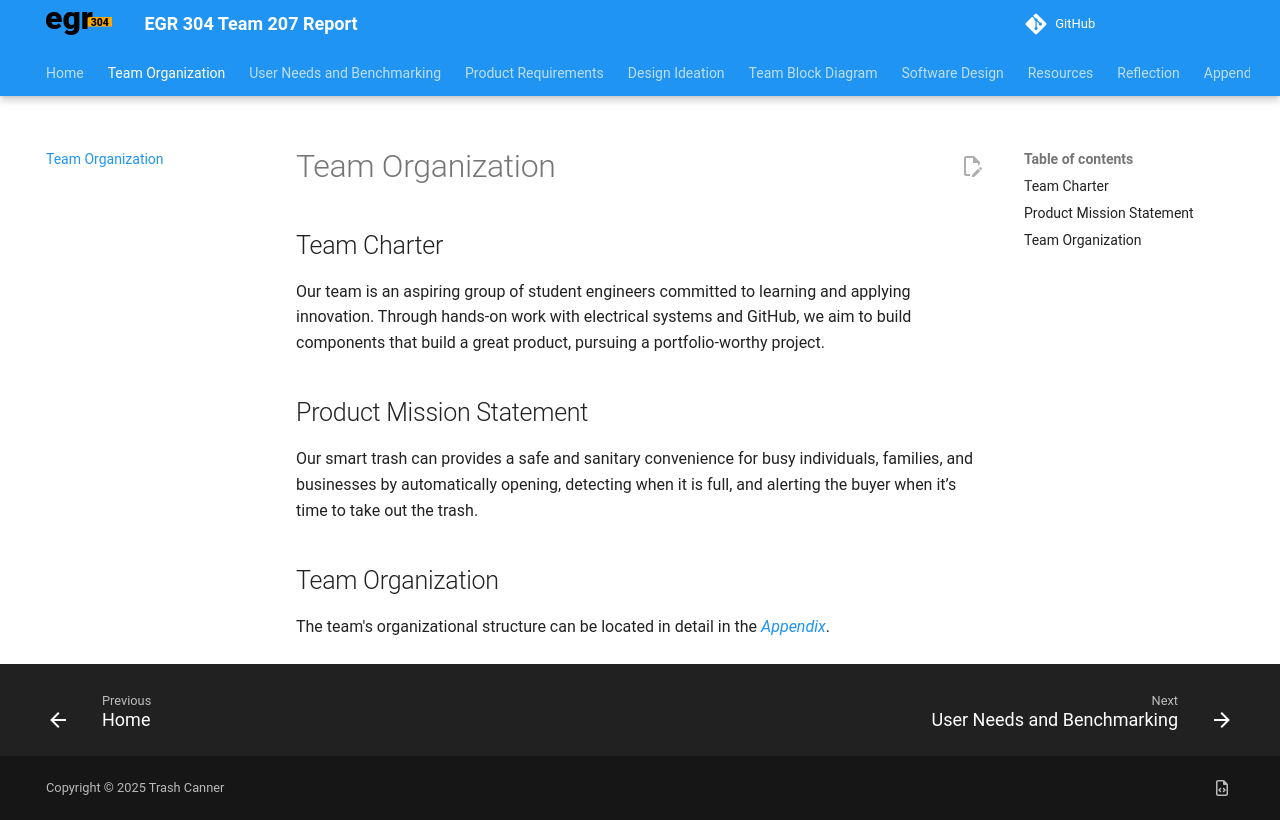

repository: ASU-EGR304-2025-F-207/ASU-EGR304-2025-F-207.github.io · page: 02-Team-Organization/index.html · generator: mkdocs

---
title: Team Organization
tags:
- tag1
- tag2
---

## Team Charter

Our team is an aspiring group of student engineers committed to learning and applying innovation. Through hands-on work with electrical systems and GitHub, we aim to build components that build a great product, pursuing a portfolio-worthy project. 

## Product Mission Statement

Our smart trash can provides a safe and sanitary convenience for busy individuals, families, and businesses by automatically opening, detecting when it is full, and alerting the buyer when it’s time to take out the trash.

## Team Organization
The team's organizational structure can be located in detail in the [Appendix](https://asu-egr304-2025-f-207.github.io/Appendix/App-Team-Org/).
